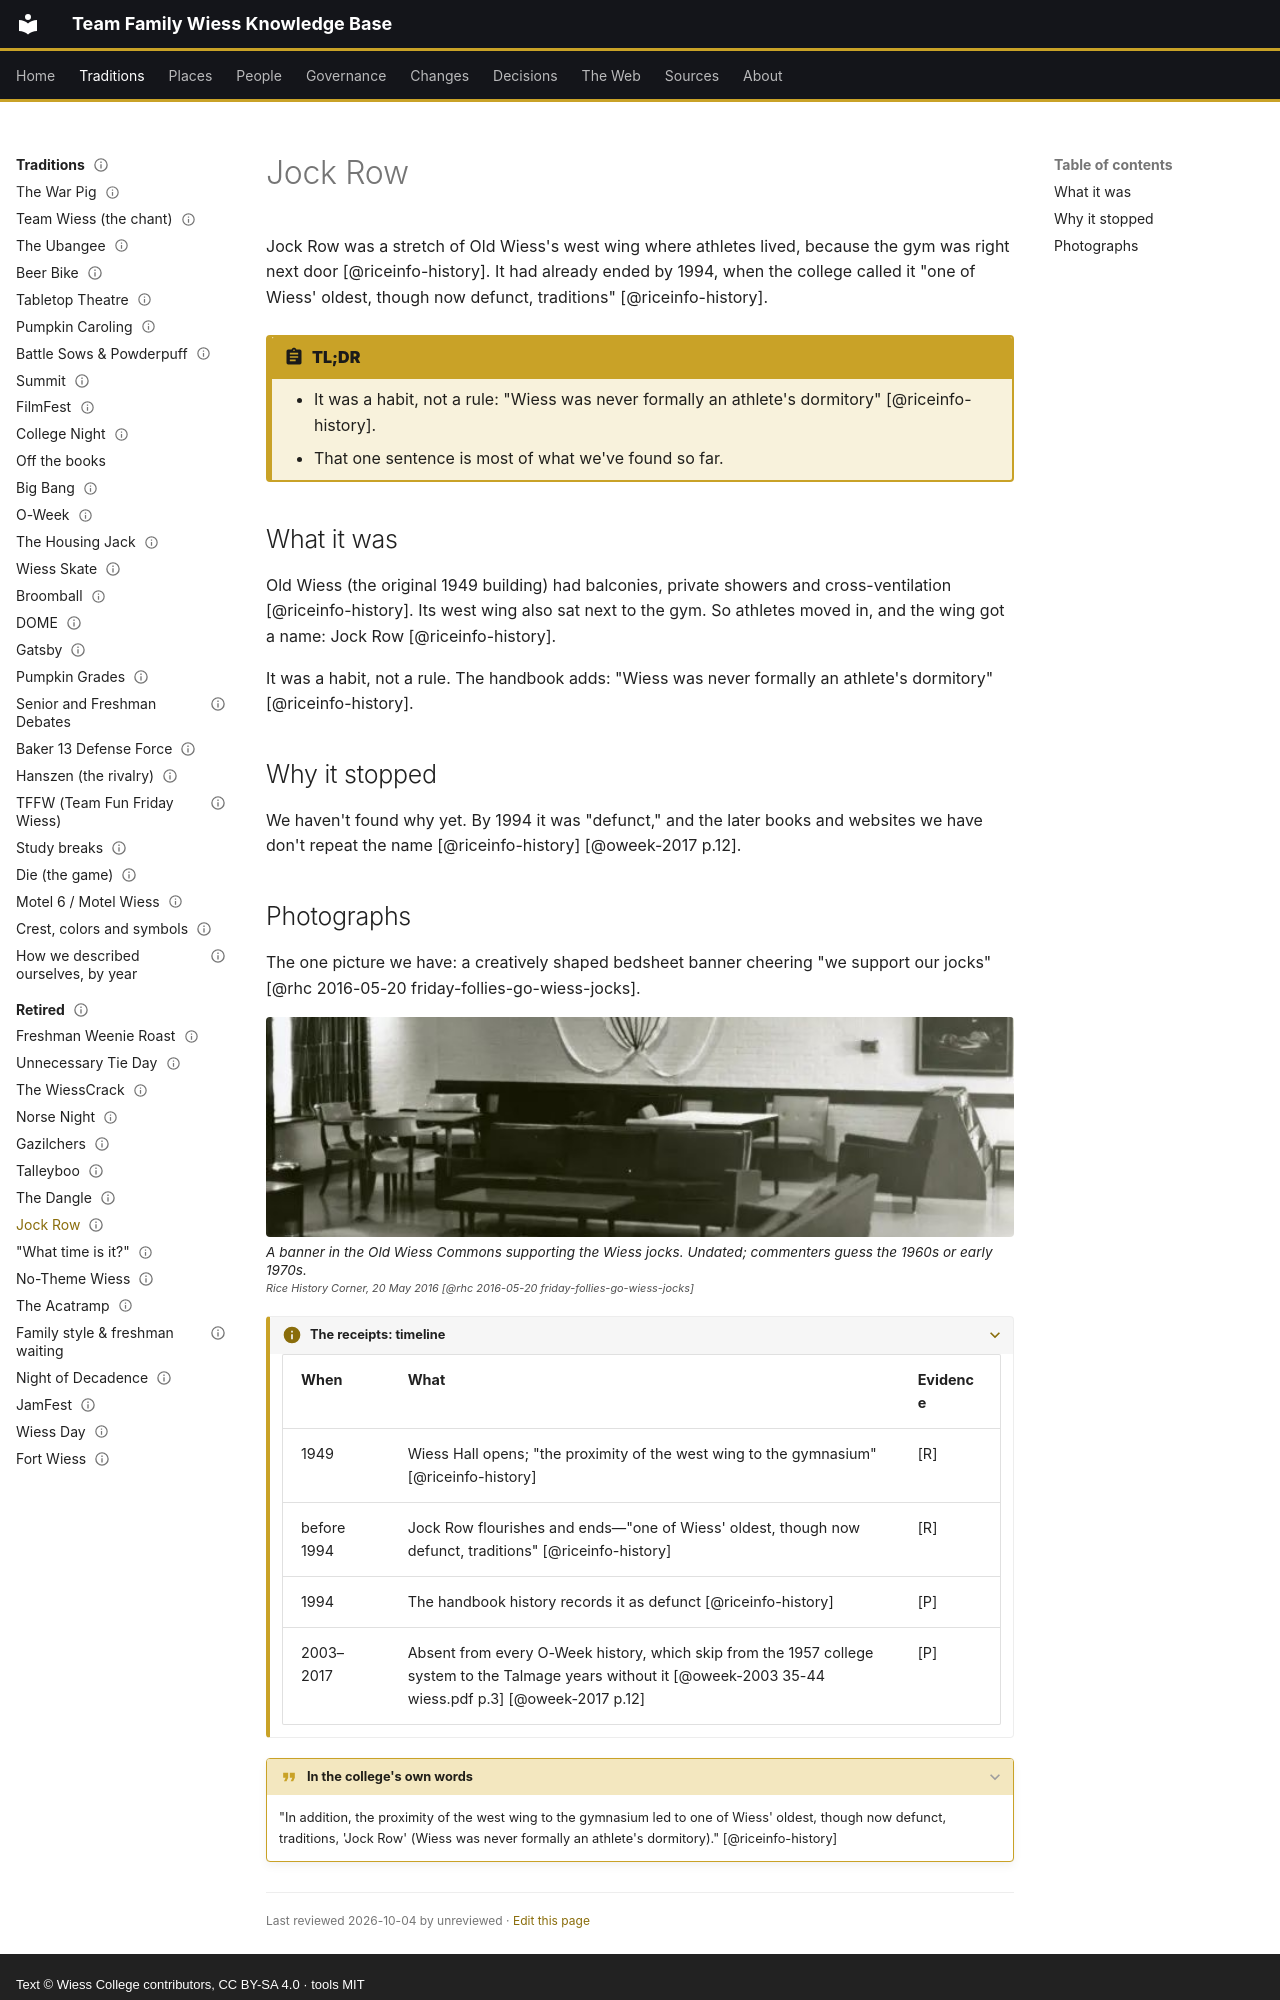

repository: Wiess-College/TFWKB · page: traditions/retired/jock-row/index.html · generator: mkdocs · copyright: Text © Wiess College contributors, CC BY-SA 4.0 · tools MIT

---
title: Jock Row
status: draft
last_reviewed: 2026-10-04
reviewed_by: lm
---

# Jock Row

Jock Row was a stretch of Old Wiess's west wing where athletes lived, because the gym was right next door [@riceinfo-history]. It had already ended by 1994, when the college called it "one of Wiess' oldest, though now defunct, traditions" [@riceinfo-history].

!!! abstract "TL;DR"
    - It was a habit, not a rule: "Wiess was never formally an athlete's dormitory" [@riceinfo-history].
    - That one sentence is most of what we've found so far.

## What it was

Old Wiess (the original 1949 building) had balconies, private showers and cross-ventilation [@riceinfo-history]. Its west wing also sat next to the gym. So athletes moved in, and the wing got a name: Jock Row [@riceinfo-history].

It was a habit, not a rule. The handbook adds: "Wiess was never formally an athlete's dormitory" [@riceinfo-history].

## Why it stopped

We haven't found why yet. By 1994 it was "defunct," and the later books and websites we have don't repeat the name [@riceinfo-history] [@oweek-2017 p.12].
